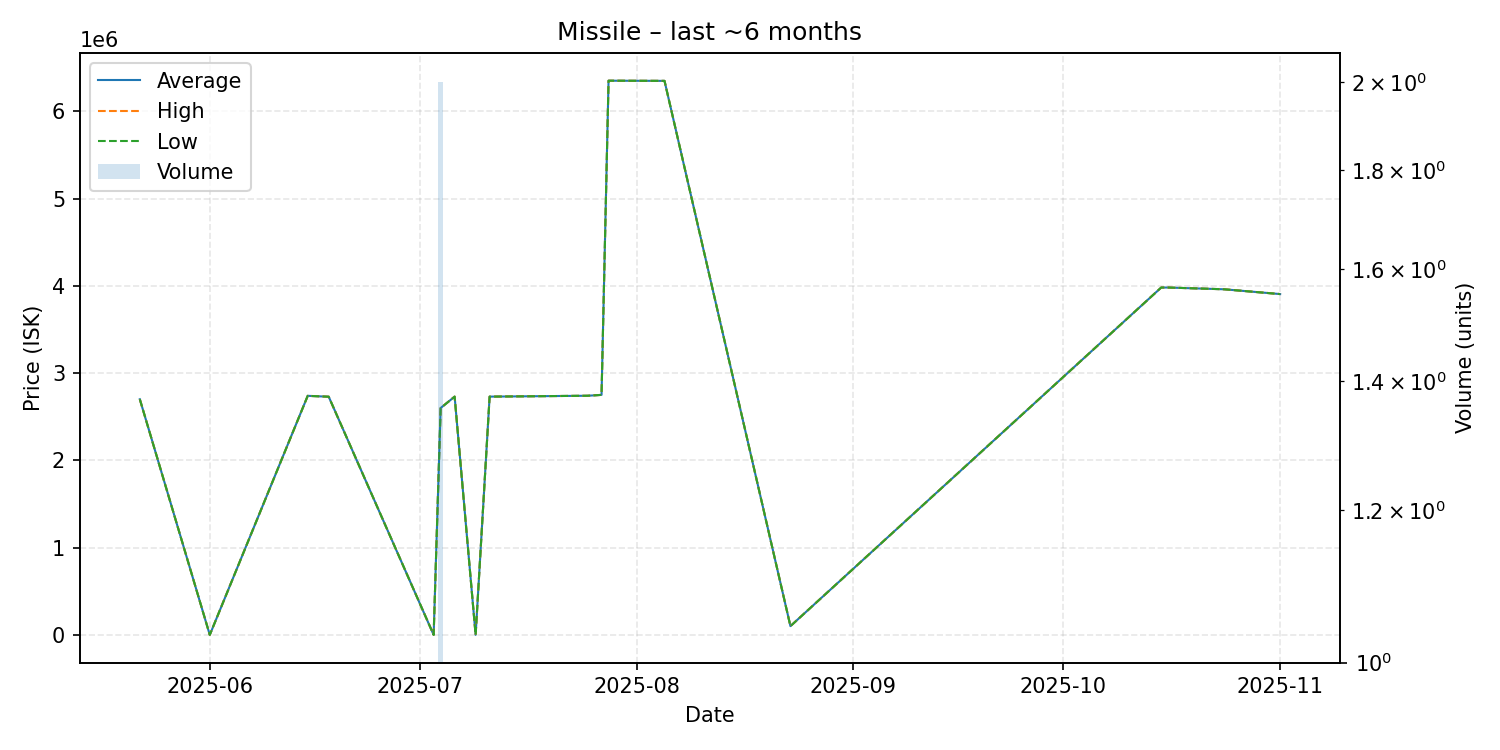

Values plotted in this chart, from the file beside it:
date, average, highest, lowest, order_count, volume
2025-05-22, 2700000, 2700000, 2700000, 1, 1
2025-06-01, 2.0, 2.0, 2.0, 1, 1
2025-06-15, 2739000, 2739000, 2739000, 1, 1
2025-06-18, 2729000, 2729000, 2729000, 1, 1
2025-07-03, 2.02, 2.02, 2.02, 1, 1
2025-07-04, 2599500, 2600000, 2599000, 2, 2
2025-07-06, 2730000, 2730000, 2730000, 1, 1
2025-07-09, 2.02, 2.02, 2.02, 1, 1
2025-07-11, 2730000, 2730000, 2730000, 1, 1
2025-07-25, 2740000, 2740000, 2740000, 1, 1
2025-07-27, 2750000, 2750000, 2750000, 1, 1
2025-07-28, 6350000, 6350000, 6350000, 1, 1
2025-08-05, 6348000, 6348000, 6348000, 1, 1
2025-08-23, 100200, 100200, 100200, 1, 1
2025-10-15, 3980000, 3980000, 3980000, 1, 1
2025-10-16, 3980000, 3980000, 3980000, 1, 1
2025-10-24, 3960000, 3960000, 3960000, 1, 1
2025-11-01, 3905000, 3905000, 3905000, 1, 1
